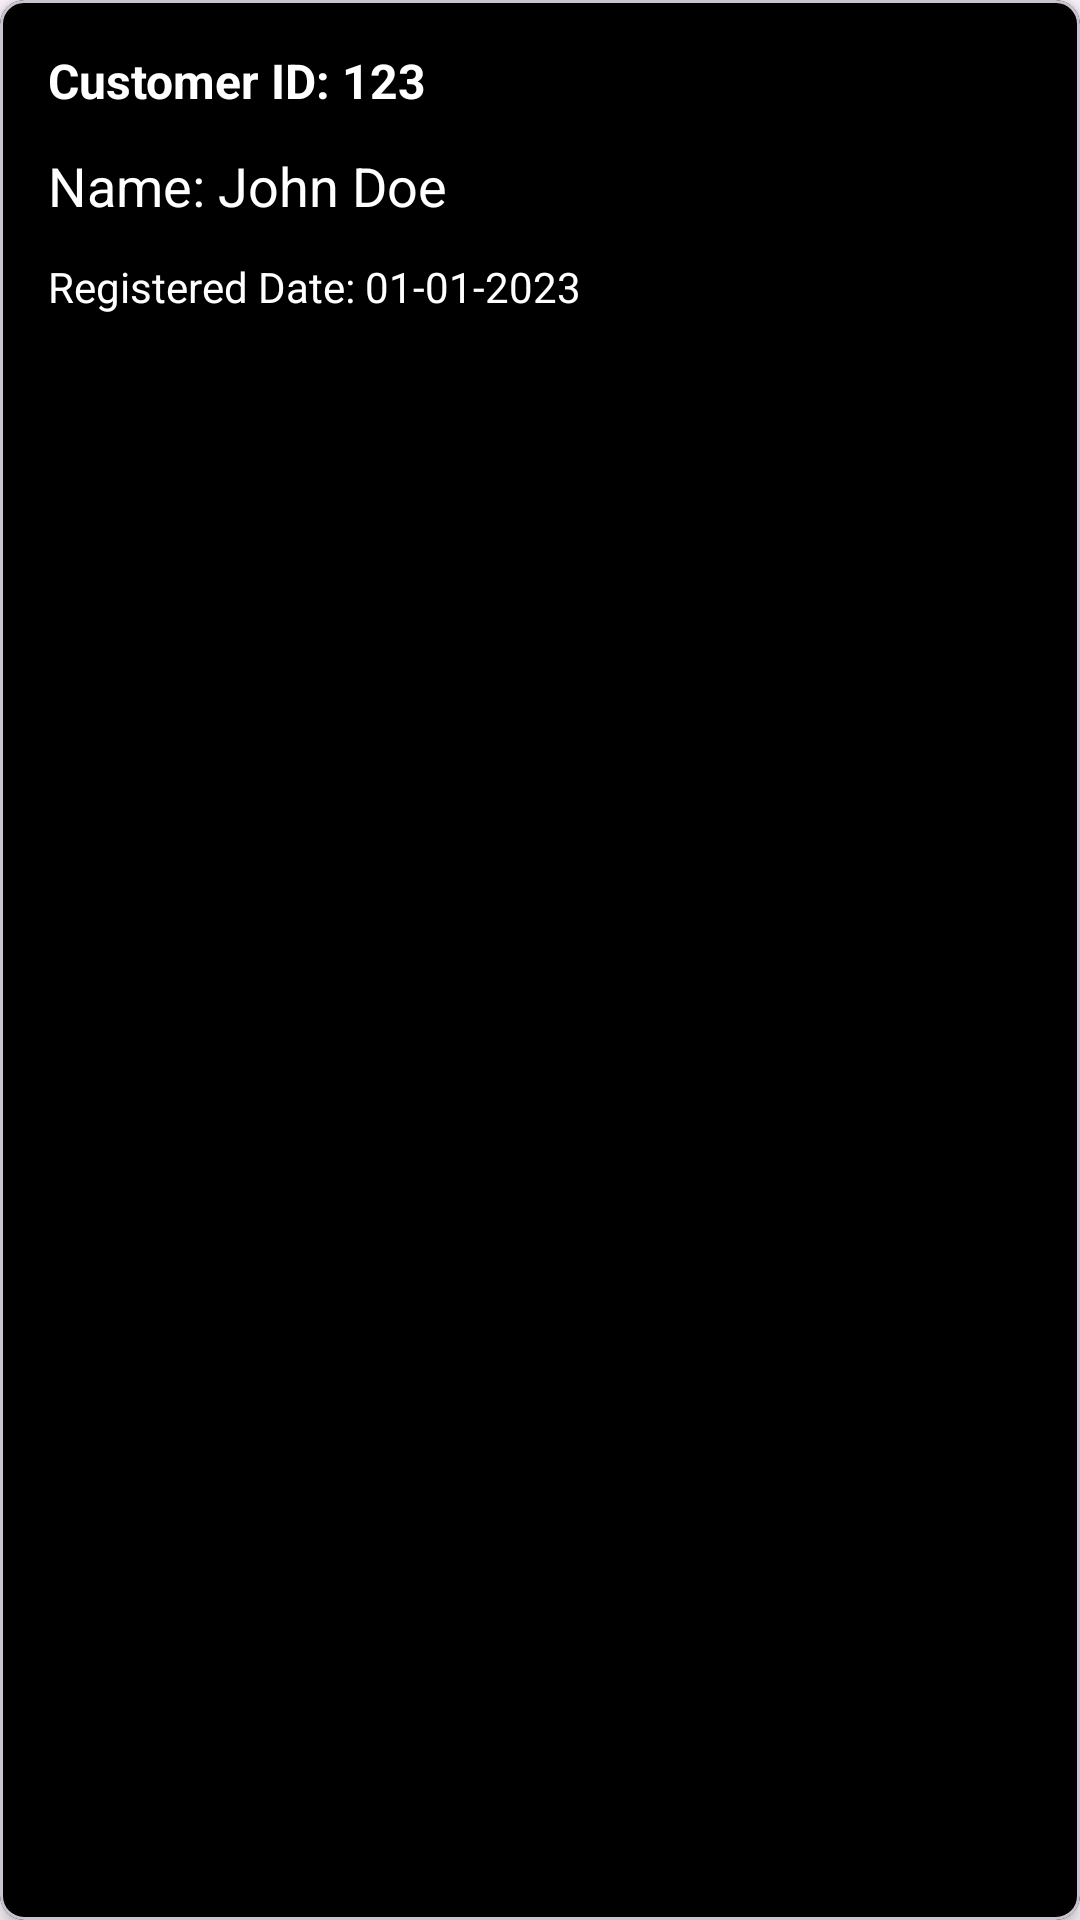

Layout XML and referenced resources for this Android screen:
<!-- AndroidManifest.xml: application theme Theme.OSMSv2 -->
<!-- res/layout/customer_item.xml -->
<?xml version="1.0" encoding="utf-8"?>
<com.google.android.material.card.MaterialCardView xmlns:android="http://schemas.android.com/apk/res/android"
    xmlns:app="http://schemas.android.com/apk/res-auto"
    android:layout_width="match_parent"
    android:layout_height="wrap_content"
    android:layout_margin="8dp"
    app:cardCornerRadius="8dp"
    app:cardElevation="4dp"
    app:contentPadding="16dp"
    android:backgroundTint="@color/black">

    <LinearLayout
        android:layout_width="match_parent"
        android:layout_height="wrap_content"
        android:orientation="vertical">

        
        <TextView
            android:textColor="@color/white"
            android:id="@+id/tvCustomerId"
            android:layout_width="wrap_content"
            android:layout_height="wrap_content"
            android:textStyle="bold"
            android:textSize="16sp"
            android:text="Customer ID: 123" />

        
        <TextView
            android:textColor="@color/white"
            android:id="@+id/tvCustomerName"
            android:layout_width="wrap_content"
            android:layout_height="wrap_content"
            android:layout_marginTop="12dp"
            android:textSize="18sp"
            android:text="Name: John Doe" />

        
        <TextView
            android:textColor="@color/white"
            android:id="@+id/tvRegisteredDate"
            android:layout_width="wrap_content"
            android:layout_height="wrap_content"
            android:layout_marginTop="12dp"
            android:textSize="14sp"
            android:text="Registered Date: 01-01-2023" />

    </LinearLayout>
</com.google.android.material.card.MaterialCardView>
<!-- resources referenced by this layout -->
<resources>
  <style name="Theme.OSMSv2" parent="Base.Theme.OSMSv2" />
  <style name="Base.Theme.OSMSv2" parent="Theme.Material3.DayNight.NoActionBar">
          
          
      </style>
  <!-- not gathered from this repository: default colours our renderer supplied (Android Studio template values) -->
  <color name="black">#FF000000</color>
  <color name="white">#FFFFFFFF</color>
</resources>
